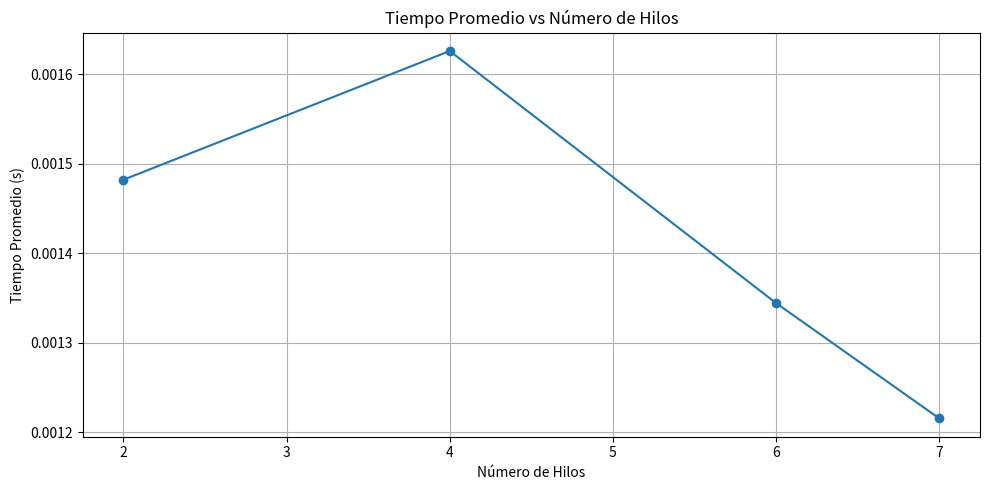

Generate this figure with matplotlib: (Note: this script raises an exception after producing the figure.)
import matplotlib.pyplot as plt

# Datos
hilos = [2, 4, 6, 7]
tiempos = [0.0014820000, 0.001625667, 0.001344333, 0.001215667]
speedup = [2.1286549708, 1.940537216, 2.346640218, 2.595009597]
eficiencia = [1.0643274854, 0.485134304, 0.391106703, 0.370715657]


# 1. Tiempo promedio
plt.figure(figsize=(10, 5))
plt.plot(hilos, tiempos, marker='o')
plt.title('Tiempo Promedio vs Número de Hilos')
plt.xlabel('Número de Hilos')
plt.ylabel('Tiempo Promedio (s)')
plt.grid(True)
plt.tight_layout()
plt.savefig("./Graficos/MPI/Para N 1000/tiempo_promedio_vs_hilosMPI.png")

# 2. Speedup
plt.figure(figsize=(10, 5))
plt.plot(hilos, speedup, marker='o', color='green')
plt.title('Speedup vs Número de Hilos')
plt.xlabel('Número de Hilos')
plt.ylabel('Speedup')
plt.grid(True)
plt.tight_layout()
plt.savefig("./Graficos/MPI/Para N 1000/speedup_vs_hilosMP.png")

# 3. Eficiencia
plt.figure(figsize=(10, 5))
plt.plot(hilos, eficiencia, marker='o', color='orange')
plt.axhline(0.5, linestyle='--', color='red', label='Umbral de eficiencia (0.5)')
plt.title('Eficiencia vs Número de Hilos')
plt.xlabel('Número de Hilos')
plt.ylabel('Eficiencia')
plt.legend()
plt.grid(True)
plt.tight_layout()
plt.savefig("./Graficos/MPI/Para N 1000/eficiencia_vs_hilosMPI.png")
